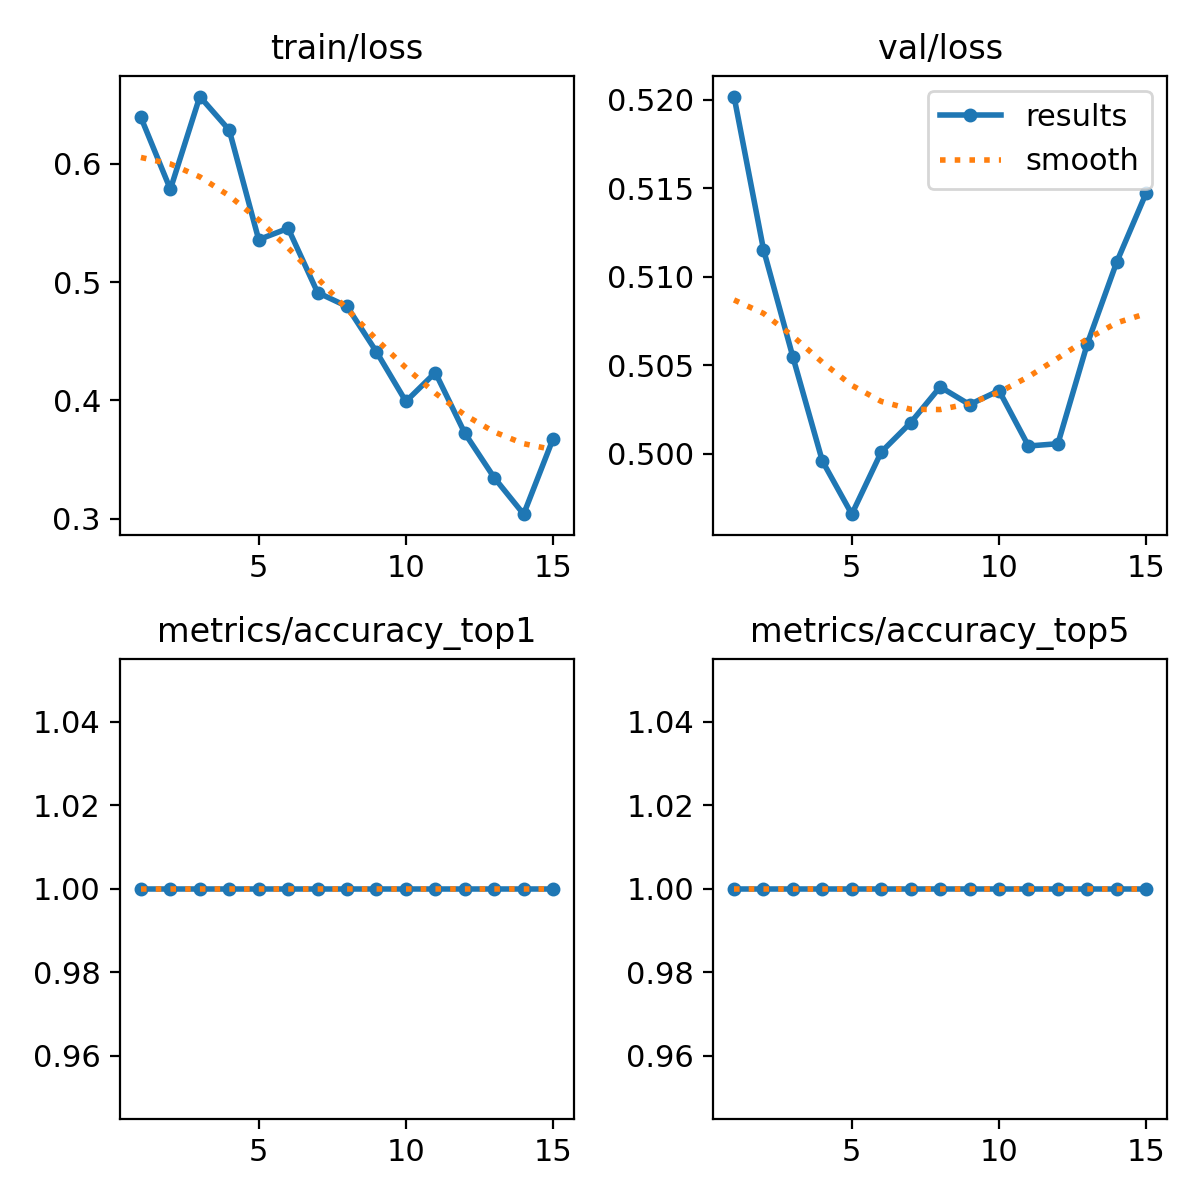

Values plotted in this chart, from the file beside it:
epoch, time, train/loss, metrics/accuracy_top1, metrics/accuracy_top5, val/loss, lr/pg0, lr/pg1, lr/pg2
1, 3.07, 0.6392, 1, 1, 0.5202, 0, 0, 0
2, 4.898, 0.5784, 1, 1, 0.5115, 6.66876e-06, 6.66876e-06, 6.66876e-06
3, 6.7, 0.6569, 1, 1, 0.5054, 1.2395e-05, 1.2395e-05, 1.2395e-05
4, 8.484, 0.6285, 1, 1, 0.4996, 1.71788e-05, 1.71788e-05, 1.71788e-05
5, 10.24, 0.5359, 1, 1, 0.4966, 2.10202e-05, 2.10202e-05, 2.10202e-05
6, 11.95, 0.5454, 1, 1, 0.5001, 2.3919e-05, 2.3919e-05, 2.3919e-05
7, 13.77, 0.4912, 1, 1, 0.5018, 2.58754e-05, 2.58754e-05, 2.58754e-05
8, 15.5, 0.4794, 1, 1, 0.5038, 2.68892e-05, 2.68892e-05, 2.68892e-05
9, 17.24, 0.441, 1, 1, 0.5028, 2.69606e-05, 2.69606e-05, 2.69606e-05
10, 18.96, 0.3991, 1, 1, 0.5036, 2.60896e-05, 2.60896e-05, 2.60896e-05
11, 20.73, 0.4235, 1, 1, 0.5004, 2.4276e-05, 2.4276e-05, 2.4276e-05
12, 22.51, 0.3723, 1, 1, 0.5006, 2.152e-05, 2.152e-05, 2.152e-05
13, 24.31, 0.3346, 1, 1, 0.5062, 1.78214e-05, 1.78214e-05, 1.78214e-05
14, 26.03, 0.3038, 1, 1, 0.5108, 1.31804e-05, 1.31804e-05, 1.31804e-05
15, 27.74, 0.3676, 1, 1, 0.5147, 7.59696e-06, 7.59696e-06, 7.59696e-06
